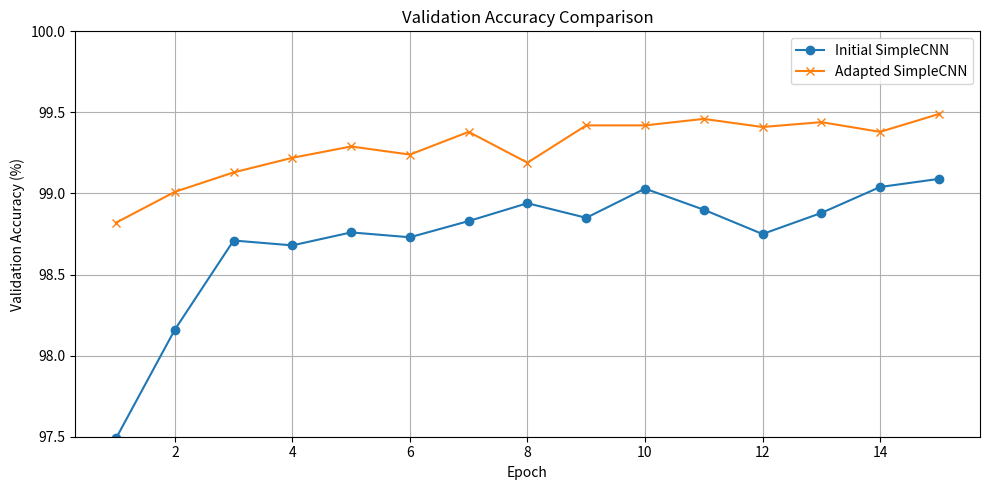

Recreate this plot in Python.
import matplotlib.pyplot as plt

# Data for initial and adapted SimpleCNN
epochs = list(range(1, 16))
initial_val_accuracy = [97.49, 98.16, 98.71, 98.68, 98.76, 98.73, 98.83, 98.94, 98.85, 99.03, 98.90, 98.75, 98.88, 99.04, 99.09]
adapted_val_accuracy = [98.82, 99.01, 99.13, 99.22, 99.29, 99.24, 99.38, 99.19, 99.42, 99.42, 99.46, 99.41, 99.44, 99.38, 99.49]

# Adjusting the figure size to make it more horizontal
plt.figure(figsize=(10, 5))  # Adjust the figure size as needed

# Plotting the Validation Accuracy
plt.plot(epochs, initial_val_accuracy, label='Initial SimpleCNN', marker='o')
plt.plot(epochs, adapted_val_accuracy, label='Adapted SimpleCNN', marker='x')
plt.title('Validation Accuracy Comparison')
plt.xlabel('Epoch')
plt.ylabel('Validation Accuracy (%)')
plt.legend()
plt.grid(True)
plt.tight_layout()

# Zoom in on relevant parts for clarity
plt.ylim(97.5, 100)

plt.show()
